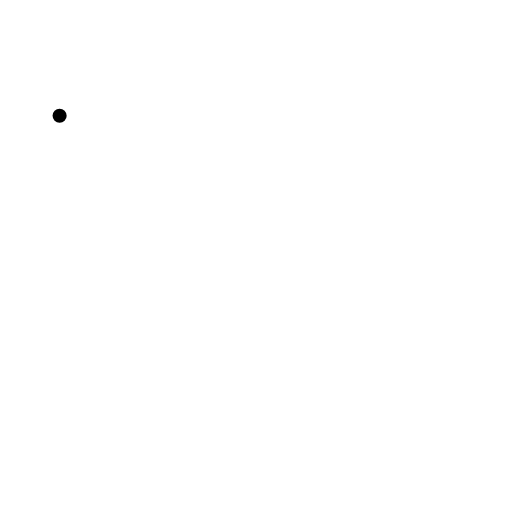
t = 0.00 s
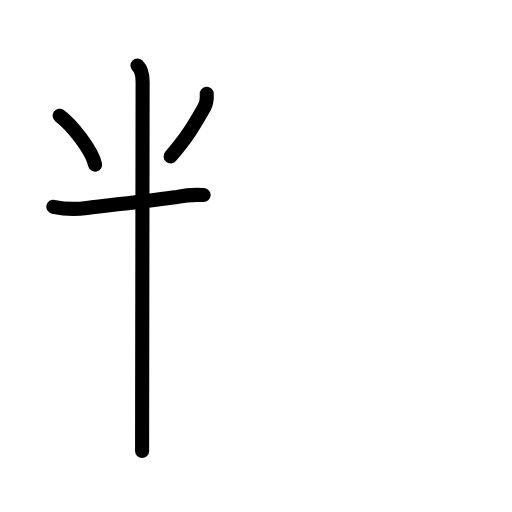
t = 3.42 s
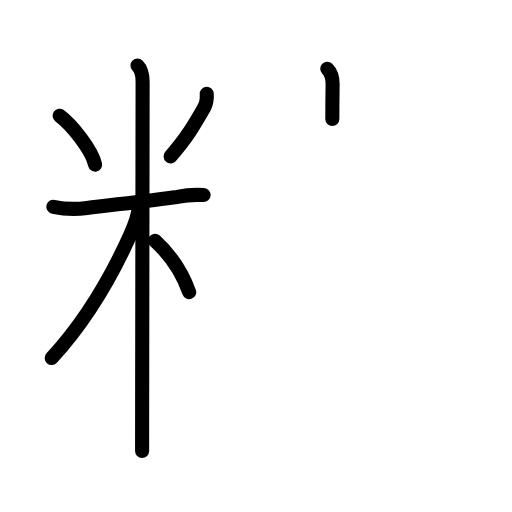
t = 6.88 s
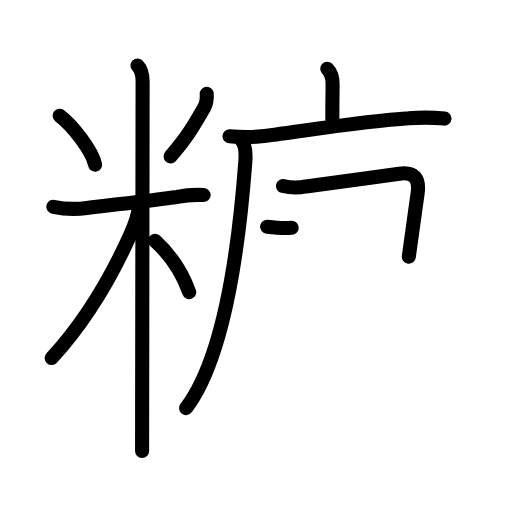
t = 10.25 s
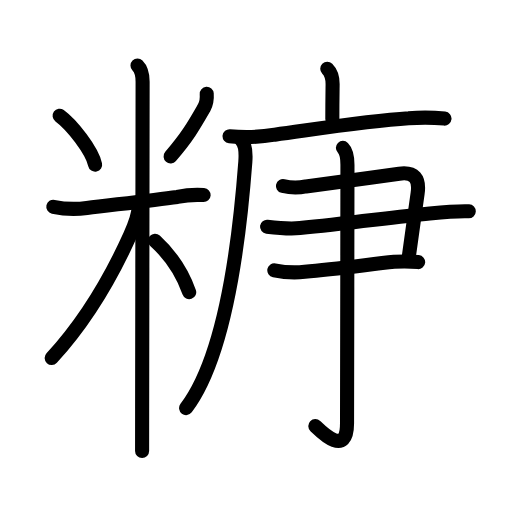
t = 12.58 s
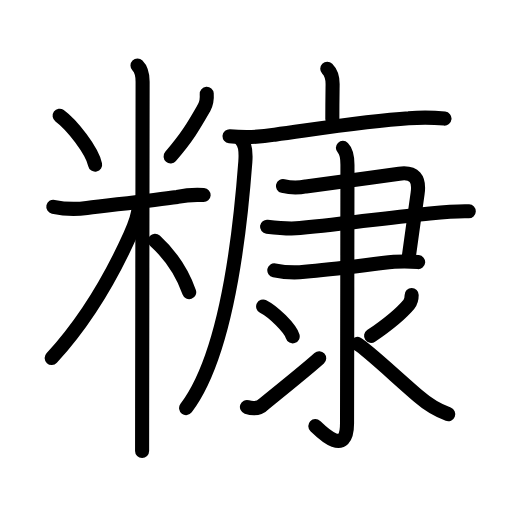
t = 17.00 s

The animated SVG that drew these frames (rendered in a browser with its animation timeline set to each time). Animation: 55 SMIL elements (animate=55); one cycle of 17.00 s.

<?xml version="1.0" encoding="UTF-8"?>
<!--
AniKanjiVG is licensed by CC-BY-SA Paul C. Sommerhoff (https://bitbucket.org/sommerhoff/anikanjivg).
AniKanjiVG uses KanjiVG which is licensed by CC-BY-SA Ulrich Apel (http://kanjivg.tagaini.net).
See also http://creativecommons.org/licenses/by-sa/3.0/
-->
<svg xmlns:kvg='http://kanjivg.tagaini.net' xmlns='http://www.w3.org/2000/svg' width='109' height='109' viewBox='0 0 109 109' style='fill:none;stroke:#000000;stroke-width:3;stroke-linecap:round;stroke-linejoin:round;' id="kvg:kanji_07ce0"><g id="kvg:07ce0" kvg:element="糠"><g id="kvg:07ce0-g1" kvg:element="米" kvg:variant="true" kvg:position="left" kvg:radical="general"><path id="kvg:07ce0-s1" kvg:type="㇔" d="M12.69,24.64c2.65,1.94,6.9,7.4,7.56,10.41"><animate attributeName="d" begin="0.0s" dur="1.0s" from="M12.69,24.64C12.69,24.64,12.69,24.64,12.69,24.64" to="M12.69,24.64c2.65,1.94,6.9,7.4,7.56,10.41" />
</path>
<path id="kvg:07ce0-s2" kvg:type="㇒" d="M44.01,19.97c0.07,1.02-0.03,2.04-0.55,2.94C41.25,26.75,40,29,36.32,33.29"><animate attributeName="d" begin="1.0s" dur="0.5s" from="M44.01,19.97C44.01,19.97,44.01,19.97,44.01,19.97" to="M44.01,19.97c0.07,1.02-0.03,2.04-0.55,2.94" />
<animate attributeName="d" begin="1.5s" dur="0.5s" from="M44.01,19.97c0.07,1.02-0.03,2.04-0.55,2.94c0,0,0,0,0,0,0" to="M44.01,19.97c0.07,1.02-0.03,2.04-0.55,2.94C41.25,26.75,40,29,36.32,33.29" />
<animate attributeName="d" begin="0s" dur="1.0s" from="M-100,-100" to="M-100,-100" />
</path>
<path id="kvg:07ce0-s3" kvg:type="㇐" d="M11.35,44.02c2.37,0.5,4.75,0.58,7.15,0.25c5.43-0.67,13.92-1.62,19.25-2.35c1.85-0.38,3.72-0.51,5.6-0.39"><animate attributeName="d" begin="2.0s" dur="0.3333333333333333s" from="M11.35,44.02C11.35,44.02,11.35,44.02,11.35,44.02" to="M11.35,44.02c2.37,0.5,4.75,0.58,7.15,0.25" />
<animate attributeName="d" begin="2.3333333333333335s" dur="0.3333333333333333s" from="M11.35,44.02c2.37,0.5,4.75,0.58,7.15,0.25c0,0,0,0,0,0,0" to="M11.35,44.02c2.37,0.5,4.75,0.58,7.15,0.25c5.43-0.67,13.92-1.62,19.25-2.35" />
<animate attributeName="d" begin="2.6666666666666665s" dur="0.3333333333333333s" from="M11.35,44.02c2.37,0.5,4.75,0.58,7.15,0.25c5.43-0.67,13.92-1.62,19.25-2.35c0,0,0,0,0,0,0" to="M11.35,44.02c2.37,0.5,4.75,0.58,7.15,0.25c5.43-0.67,13.92-1.62,19.25-2.35c1.85-0.38,3.72-0.51,5.6-0.39" />
<animate attributeName="d" begin="0s" dur="2.0s" from="M-100,-100" to="M-100,-100" />
</path>
<path id="kvg:07ce0-s4" kvg:type="㇑" d="M29.27,13.96c0.76,0.76,1.09,2.16,1.09,3.44c0,0.75-0.07,48.8-0.1,69.6c-0.01,4.61-0.01,7.88-0.01,9"><animate attributeName="d" begin="3.0s" dur="0.3333333333333333s" from="M29.27,13.96C29.27,13.96,29.27,13.96,29.27,13.96" to="M29.27,13.96c0.76,0.76,1.09,2.16,1.09,3.44" />
<animate attributeName="d" begin="3.3333333333333335s" dur="0.3333333333333333s" from="M29.27,13.96c0.76,0.76,1.09,2.16,1.09,3.44c0,0,0,0,0,0,0" to="M29.27,13.96c0.76,0.76,1.09,2.16,1.09,3.44c0,0.75-0.07,48.8-0.1,69.6" />
<animate attributeName="d" begin="3.6666666666666665s" dur="0.3333333333333333s" from="M29.27,13.96c0.76,0.76,1.09,2.16,1.09,3.44c0,0.75-0.07,48.8-0.1,69.6c0,0,0,0,0,0,0" to="M29.27,13.96c0.76,0.76,1.09,2.16,1.09,3.44c0,0.75-0.07,48.8-0.1,69.6c-0.01,4.61-0.01,7.88-0.01,9" />
<animate attributeName="d" begin="0s" dur="3.0s" from="M-100,-100" to="M-100,-100" />
</path>
<path id="kvg:07ce0-s5" kvg:type="㇒" d="M29.52,43.96c0,1.66-1.05,4.4-1.84,6.16C23.5,59.38,18.12,68.5,11,76.23"><animate attributeName="d" begin="4.0s" dur="0.5s" from="M29.52,43.96C29.52,43.96,29.52,43.96,29.52,43.96" to="M29.52,43.96c0,1.66-1.05,4.4-1.84,6.16" />
<animate attributeName="d" begin="4.5s" dur="0.5s" from="M29.52,43.96c0,1.66-1.05,4.4-1.84,6.16c0,0,0,0,0,0,0" to="M29.52,43.96c0,1.66-1.05,4.4-1.84,6.16C23.5,59.38,18.12,68.5,11,76.23" />
<animate attributeName="d" begin="0s" dur="4.0s" from="M-100,-100" to="M-100,-100" />
</path>
<path id="kvg:07ce0-s6" kvg:type="㇔/㇏" d="M33,51.25c3,2.75,5.5,5.88,7.28,10.96"><animate attributeName="d" begin="5.0s" dur="1.0s" from="M33,51.25C33,51.25,33,51.25,33,51.25" to="M33,51.25c3,2.75,5.5,5.88,7.28,10.96" />
<animate attributeName="d" begin="0s" dur="5.0s" from="M-100,-100" to="M-100,-100" />
</path>
</g>
<g id="kvg:07ce0-g2" kvg:element="康" kvg:position="right"><g id="kvg:07ce0-g3" kvg:element="广" kvg:position="tare"><path id="kvg:07ce0-s7" kvg:type="㇑a" d="M69.67,14.63c0.91,0.91,1.14,2.12,1.14,3.24c0,0.69-0.06,3.25-0.06,7.48"><animate attributeName="d" begin="6.0s" dur="0.5s" from="M69.67,14.63C69.67,14.63,69.67,14.63,69.67,14.63" to="M69.67,14.63c0.91,0.91,1.14,2.12,1.14,3.24" />
<animate attributeName="d" begin="6.5s" dur="0.5s" from="M69.67,14.63c0.91,0.91,1.14,2.12,1.14,3.24c0,0,0,0,0,0,0" to="M69.67,14.63c0.91,0.91,1.14,2.12,1.14,3.24c0,0.69-0.06,3.25-0.06,7.48" />
<animate attributeName="d" begin="0s" dur="6.0s" from="M-100,-100" to="M-100,-100" />
</path>
<g id="kvg:07ce0-g4" kvg:element="厂"><path id="kvg:07ce0-s8" kvg:type="㇐" d="M48.87,29c3.24,0.32,6.45,0.21,9.63-0.33c10.35-1.41,19.98-2.93,28.49-3.48c2.55-0.23,5.09-0.21,7.64,0.06"><animate attributeName="d" begin="7.0s" dur="0.3333333333333333s" from="M48.87,29C48.87,29,48.87,29,48.87,29" to="M48.87,29c3.24,0.32,6.45,0.21,9.63-0.33" />
<animate attributeName="d" begin="7.333333333333333s" dur="0.3333333333333333s" from="M48.87,29c3.24,0.32,6.45,0.21,9.63-0.33c0,0,0,0,0,0,0" to="M48.87,29c3.24,0.32,6.45,0.21,9.63-0.33c10.35-1.41,19.98-2.93,28.49-3.48" />
<animate attributeName="d" begin="7.666666666666667s" dur="0.3333333333333333s" from="M48.87,29c3.24,0.32,6.45,0.21,9.63-0.33c10.35-1.41,19.98-2.93,28.49-3.48c0,0,0,0,0,0,0" to="M48.87,29c3.24,0.32,6.45,0.21,9.63-0.33c10.35-1.41,19.98-2.93,28.49-3.48c2.55-0.23,5.09-0.21,7.64,0.06" />
<animate attributeName="d" begin="0s" dur="7.0s" from="M-100,-100" to="M-100,-100" />
</path>
<path id="kvg:07ce0-s9" kvg:type="㇒" d="M51.3,29.71c0.93,0.93,1.07,2.78,0.93,4.72c-0.86,11.43-3.31,40.15-12.61,52.45"><animate attributeName="d" begin="8.0s" dur="0.5s" from="M51.3,29.71C51.3,29.71,51.3,29.71,51.3,29.71" to="M51.3,29.71c0.93,0.93,1.07,2.78,0.93,4.72" />
<animate attributeName="d" begin="8.5s" dur="0.5s" from="M51.3,29.71c0.93,0.93,1.07,2.78,0.93,4.72c0,0,0,0,0,0,0" to="M51.3,29.71c0.93,0.93,1.07,2.78,0.93,4.72c-0.86,11.43-3.31,40.15-12.61,52.45" />
<animate attributeName="d" begin="0s" dur="8.0s" from="M-100,-100" to="M-100,-100" />
</path>
</g>
</g>
<g id="kvg:07ce0-g5" kvg:element="隶"><g id="kvg:07ce0-g6" kvg:element="⺕" kvg:variant="true" kvg:original="彑"><path id="kvg:07ce0-s10" kvg:type="㇕" d="M60.25,39.6c1.63,0.41,3.26,0.43,4.88,0.09c8.6-1.13,13.25-1.8,19.86-2.72c3.26-0.45,4.36,1.11,3.92,4.16c-0.65,4.47-1.04,7.75-1.88,13.53"><animate attributeName="d" begin="9.0s" dur="0.25s" from="M60.25,39.6C60.25,39.6,60.25,39.6,60.25,39.6" to="M60.25,39.6c1.63,0.41,3.26,0.43,4.88,0.09" />
<animate attributeName="d" begin="9.25s" dur="0.25s" from="M60.25,39.6c1.63,0.41,3.26,0.43,4.88,0.09c0,0,0,0,0,0,0" to="M60.25,39.6c1.63,0.41,3.26,0.43,4.88,0.09c8.6-1.13,13.25-1.8,19.86-2.72" />
<animate attributeName="d" begin="9.5s" dur="0.25s" from="M60.25,39.6c1.63,0.41,3.26,0.43,4.88,0.09c8.6-1.13,13.25-1.8,19.86-2.72c0,0,0,0,0,0,0" to="M60.25,39.6c1.63,0.41,3.26,0.43,4.88,0.09c8.6-1.13,13.25-1.8,19.86-2.72c3.26-0.45,4.36,1.11,3.92,4.16" />
<animate attributeName="d" begin="9.75s" dur="0.25s" from="M60.25,39.6c1.63,0.41,3.26,0.43,4.88,0.09c8.6-1.13,13.25-1.8,19.86-2.72c3.26-0.45,4.36,1.11,3.92,4.16c0,0,0,0,0,0,0" to="M60.25,39.6c1.63,0.41,3.26,0.43,4.88,0.09c8.6-1.13,13.25-1.8,19.86-2.72c3.26-0.45,4.36,1.11,3.92,4.16c-0.65,4.47-1.04,7.75-1.88,13.53" />
<animate attributeName="d" begin="0s" dur="9.0s" from="M-100,-100" to="M-100,-100" />
</path>
<path id="kvg:07ce0-s11" kvg:type="㇐" d="M56.85,48.26c2.33,0.28,4.67,0.52,7,0.29c10.39-1.04,19.72-2.29,27.64-3.09c3.25-0.33,5.75-0.58,8.31-0.48"><animate attributeName="d" begin="10.0s" dur="0.3333333333333333s" from="M56.85,48.26C56.85,48.26,56.85,48.26,56.85,48.26" to="M56.85,48.26c2.33,0.28,4.67,0.52,7,0.29" />
<animate attributeName="d" begin="10.333333333333334s" dur="0.3333333333333333s" from="M56.85,48.26c2.33,0.28,4.67,0.52,7,0.29c0,0,0,0,0,0,0" to="M56.85,48.26c2.33,0.28,4.67,0.52,7,0.29c10.39-1.04,19.72-2.29,27.64-3.09" />
<animate attributeName="d" begin="10.666666666666666s" dur="0.3333333333333333s" from="M56.85,48.26c2.33,0.28,4.67,0.52,7,0.29c10.39-1.04,19.72-2.29,27.64-3.09c0,0,0,0,0,0,0" to="M56.85,48.26c2.33,0.28,4.67,0.52,7,0.29c10.39-1.04,19.72-2.29,27.64-3.09c3.25-0.33,5.75-0.58,8.31-0.48" />
<animate attributeName="d" begin="0s" dur="10.0s" from="M-100,-100" to="M-100,-100" />
</path>
<path id="kvg:07ce0-s12" kvg:type="㇐c" d="M58.4,57.54c2.16,0.44,4.32,0.55,6.48,0.32c6.44-0.6,13.52-1.52,19-2.12c1.71-0.13,3.43-0.11,5.14,0.06"><animate attributeName="d" begin="11.0s" dur="0.3333333333333333s" from="M58.4,57.54C58.4,57.54,58.4,57.54,58.4,57.54" to="M58.4,57.54c2.16,0.44,4.32,0.55,6.48,0.32" />
<animate attributeName="d" begin="11.333333333333334s" dur="0.3333333333333333s" from="M58.4,57.54c2.16,0.44,4.32,0.55,6.48,0.32c0,0,0,0,0,0,0" to="M58.4,57.54c2.16,0.44,4.32,0.55,6.48,0.32c6.44-0.6,13.52-1.52,19-2.12" />
<animate attributeName="d" begin="11.666666666666666s" dur="0.3333333333333333s" from="M58.4,57.54c2.16,0.44,4.32,0.55,6.48,0.32c6.44-0.6,13.52-1.52,19-2.12c0,0,0,0,0,0,0" to="M58.4,57.54c2.16,0.44,4.32,0.55,6.48,0.32c6.44-0.6,13.52-1.52,19-2.12c1.71-0.13,3.43-0.11,5.14,0.06" />
<animate attributeName="d" begin="0s" dur="11.0s" from="M-100,-100" to="M-100,-100" />
</path>
</g>
<g id="kvg:07ce0-g7" kvg:element="氺" kvg:variant="true" kvg:original="水"><path id="kvg:07ce0-s13" kvg:type="㇚" d="M73,31.48c0.89,0.89,0.97,2.4,0.97,3.62c0,11.52-0.09,51.11-0.09,55.03c0,7.49-5.71,1.57-6.75,0.58"><animate attributeName="d" begin="12.0s" dur="0.3333333333333333s" from="M73,31.48C73,31.48,73,31.48,73,31.48" to="M73,31.48c0.89,0.89,0.97,2.4,0.97,3.62" />
<animate attributeName="d" begin="12.333333333333334s" dur="0.3333333333333333s" from="M73,31.48c0.89,0.89,0.97,2.4,0.97,3.62c0,0,0,0,0,0,0" to="M73,31.48c0.89,0.89,0.97,2.4,0.97,3.62c0,11.52-0.09,51.11-0.09,55.03" />
<animate attributeName="d" begin="12.666666666666666s" dur="0.3333333333333333s" from="M73,31.48c0.89,0.89,0.97,2.4,0.97,3.62c0,11.52-0.09,51.11-0.09,55.03c0,0,0,0,0,0,0" to="M73,31.48c0.89,0.89,0.97,2.4,0.97,3.62c0,11.52-0.09,51.11-0.09,55.03c0,7.49-5.71,1.57-6.75,0.58" />
<animate attributeName="d" begin="0s" dur="12.0s" from="M-100,-100" to="M-100,-100" />
</path>
<path id="kvg:07ce0-s14" kvg:type="㇔" d="M56.02,65.25c2.22,1.12,5.74,4.61,6.29,6.36"><animate attributeName="d" begin="13.0s" dur="1.0s" from="M56.02,65.25C56.02,65.25,56.02,65.25,56.02,65.25" to="M56.02,65.25c2.22,1.12,5.74,4.61,6.29,6.36" />
<animate attributeName="d" begin="0s" dur="13.0s" from="M-100,-100" to="M-100,-100" />
</path>
<path id="kvg:07ce0-s15" kvg:type="㇀" d="M52.57,86.64c1.5,0.5,2.73,0.27,3.67-0.69c2.22-1.79,9.37-7.58,11.71-9.68"><animate attributeName="d" begin="14.0s" dur="0.5s" from="M52.57,86.64C52.57,86.64,52.57,86.64,52.57,86.64" to="M52.57,86.64c1.5,0.5,2.73,0.27,3.67-0.69" />
<animate attributeName="d" begin="14.5s" dur="0.5s" from="M52.57,86.64c1.5,0.5,2.73,0.27,3.67-0.69c0,0,0,0,0,0,0" to="M52.57,86.64c1.5,0.5,2.73,0.27,3.67-0.69c2.22-1.79,9.37-7.58,11.71-9.68" />
<animate attributeName="d" begin="0s" dur="14.0s" from="M-100,-100" to="M-100,-100" />
</path>
<path id="kvg:07ce0-s16" kvg:type="㇒" d="M87.64,62.81c0,0.94-0.11,1.36-0.57,1.94c-1.57,1.88-3.54,3.67-8.07,6.76"><animate attributeName="d" begin="15.0s" dur="0.5s" from="M87.64,62.81C87.64,62.81,87.64,62.81,87.64,62.81" to="M87.64,62.81c0,0.94-0.11,1.36-0.57,1.94" />
<animate attributeName="d" begin="15.5s" dur="0.5s" from="M87.64,62.81c0,0.94-0.11,1.36-0.57,1.94c0,0,0,0,0,0,0" to="M87.64,62.81c0,0.94-0.11,1.36-0.57,1.94c-1.57,1.88-3.54,3.67-8.07,6.76" />
<animate attributeName="d" begin="0s" dur="15.0s" from="M-100,-100" to="M-100,-100" />
</path>
<path id="kvg:07ce0-s17" kvg:type="㇏" d="M76.07,73.21c1.79,0.95,8.54,7.31,13.05,11.17c1.88,1.64,3.98,2.91,6.3,3.8"><animate attributeName="d" begin="16.0s" dur="0.5s" from="M76.07,73.21C76.07,73.21,76.07,73.21,76.07,73.21" to="M76.07,73.21c1.79,0.95,8.54,7.31,13.05,11.17" />
<animate attributeName="d" begin="16.5s" dur="0.5s" from="M76.07,73.21c1.79,0.95,8.54,7.31,13.05,11.17c0,0,0,0,0,0,0" to="M76.07,73.21c1.79,0.95,8.54,7.31,13.05,11.17c1.88,1.64,3.98,2.91,6.3,3.8" />
<animate attributeName="d" begin="0s" dur="16.0s" from="M-100,-100" to="M-100,-100" />
</path>
</g>
</g>
</g>
</g>
</svg>
